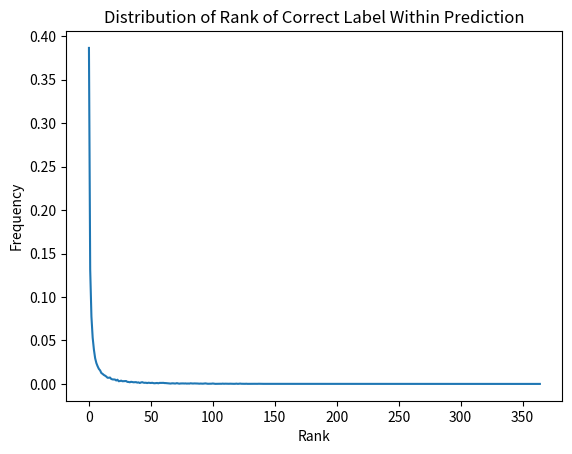

This figure's Python source:
import numpy as np
import matplotlib.pyplot as plt
import matplotlib.axes as axes

y=[14108, 4809, 2830, 1946, 1442, 1080, 873, 741, 631, 569, 459, 422, 377, 347, 310, 259, 259, 268, 209, 190, 185, 184, 144, 177, 113, 121, 138, 113, 116, 121, 121, 86, 82, 69, 89, 81, 69, 73, 75, 55, 65, 38, 61, 73, 53, 46, 50, 36, 50, 46, 38, 48, 34, 28, 35, 40, 26, 43, 41, 43, 45, 36, 35, 29, 23, 19, 15, 25, 25, 18, 18, 33, 19, 11, 19, 20, 21, 17, 21, 13, 18, 13, 26, 19, 16, 21, 20, 23, 16, 10, 15, 11, 10, 14, 22, 13, 6, 7, 10, 10, 18, 10, 3, 5, 7, 8, 7, 6, 13, 6, 10, 8, 10, 6, 9, 6, 6, 4, 5, 12, 4, 6, 14, 7, 5, 7, 4, 8, 3, 4, 2, 4, 5, 4, 5, 4, 4, 7, 5, 2, 2, 3, 3, 2, 4, 4, 4, 7, 2, 7, 6, 5, 3, 4, 3, 2, 2, 1, 5, 6, 5, 3, 5, 3, 3, 1, 1, 1, 1, 2, 2, 3, 4, 0, 3, 2, 1, 1, 4, 2, 2, 4, 2, 0, 1, 3, 3, 3, 5, 3, 2, 2, 5, 2, 0, 0, 0, 0, 1, 2, 2, 2, 1, 1, 2, 2, 1, 1, 0, 1, 0, 0, 1, 1, 2, 1, 0, 1, 0, 1, 1, 0, 1, 2, 0, 2, 0, 1, 1, 1, 0, 2, 0, 0, 0, 1, 1, 1, 0, 3, 1, 1, 0, 0, 0, 0, 1, 0, 3, 2, 0, 0, 1, 1, 0, 3, 1, 2, 1, 0, 1, 1, 0, 1, 1, 1, 2, 2, 3, 0, 0, 1, 0, 0, 0, 2, 0, 1, 0, 0, 1, 0, 0, 0, 0, 0, 0, 0, 0, 0, 0, 0, 0, 1, 0, 1, 0, 0, 0, 0, 0, 0, 0, 0, 0, 0, 0, 0, 0, 0, 0, 0, 0, 0, 0, 0, 0, 0, 0, 0, 1, 0, 0, 0, 0, 1, 0, 0, 0, 0, 0, 0, 0, 0, 0, 0, 0, 0, 0, 0, 1, 0, 0, 0, 0, 0, 0, 0, 1, 0, 0, 0, 0, 0, 0, 0, 0, 1, 0, 0, 0, 0, 0, 0, 0]
y=[v/sum(y) for v in y]
plt.plot(range(len(y)),y)
plt.title("Distribution of Rank of Correct Label Within Prediction")
plt.xlabel("Rank")
plt.ylabel("Frequency")
plt.show()
